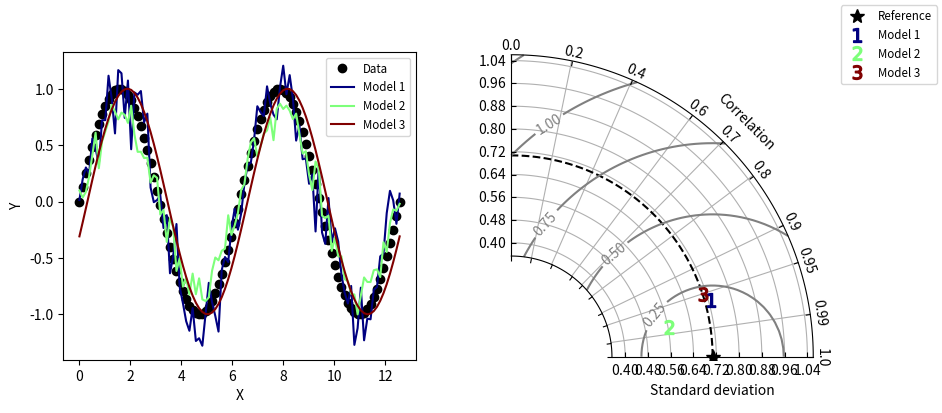

Reproduce this figure in Python.
# Copyright: This document has been placed in the public domain.
# Vendored from Yannick Copin's taylorDiagram.py (public domain / CC BY 4.0):
#   https://gist.github.com/ycopin/3342888
#   https://zenodo.org/records/5548061
# mflowy 注：仅作原样 vendor（无修改）；若日后修改请在此登记。
# 替换 GPLv3 的 skillmetrics 绘制。

"""
Taylor diagram (Taylor, 2001) implementation.

Note: If you have found these software useful for your research, I would
appreciate an acknowledgment.
"""

__version__ = "Time-stamp: <2018-12-06 11:43:41 ycopin>"
__author__ = "Yannick Copin <yannick.copin@laposte.net>"


import matplotlib.pyplot as PLT
import numpy as NP


class TaylorDiagram(object):
    """
    Taylor diagram.

    Plot model standard deviation and correlation to reference (data)
    sample in a single-quadrant polar plot, with r=stddev and
    theta=arccos(correlation).
    """

    def __init__(self, refstd, fig=None, rect=111, label="_", srange=(0, 1.5), extend=False):
        """
        Set up Taylor diagram axes, i.e. single quadrant polar
        plot, using `mpl_toolkits.axisartist.floating_axes`.

        Parameters:

        * refstd: reference standard deviation to be compared to
        * fig: input Figure or None
        * rect: subplot definition
        * label: reference label
        * srange: stddev axis extension, in units of *refstd*
        * extend: extend diagram to negative correlations
        """

        import mpl_toolkits.axisartist.floating_axes as FA
        import mpl_toolkits.axisartist.grid_finder as GF
        from matplotlib.projections import PolarAxes

        self.refstd = refstd  # Reference standard deviation

        tr = PolarAxes.PolarTransform()

        # Correlation labels
        rlocs = NP.array([0, 0.2, 0.4, 0.6, 0.7, 0.8, 0.9, 0.95, 0.99, 1])
        if extend:
            # Diagram extended to negative correlations
            self.tmax = NP.pi
            rlocs = NP.concatenate((-rlocs[:0:-1], rlocs))
        else:
            # Diagram limited to positive correlations
            self.tmax = NP.pi / 2
        tlocs = NP.arccos(rlocs)  # Conversion to polar angles
        gl1 = GF.FixedLocator(tlocs)  # Positions
        tf1 = GF.DictFormatter(dict(zip(tlocs, map(str, rlocs))))

        # Standard deviation axis extent (in units of reference stddev)
        self.smin = srange[0] * self.refstd
        self.smax = srange[1] * self.refstd

        ghelper = FA.GridHelperCurveLinear(
            tr, extremes=(0, self.tmax, self.smin, self.smax), grid_locator1=gl1, tick_formatter1=tf1
        )

        if fig is None:
            fig = PLT.figure()

        ax = FA.FloatingSubplot(fig, rect, grid_helper=ghelper)
        fig.add_subplot(ax)

        # Adjust axes
        ax.axis["top"].set_axis_direction("bottom")  # "Angle axis"
        ax.axis["top"].toggle(ticklabels=True, label=True)
        ax.axis["top"].major_ticklabels.set_axis_direction("top")
        ax.axis["top"].label.set_axis_direction("top")
        ax.axis["top"].label.set_text("Correlation")

        ax.axis["left"].set_axis_direction("bottom")  # "X axis"
        ax.axis["left"].label.set_text("Standard deviation")

        ax.axis["right"].set_axis_direction("top")  # "Y-axis"
        ax.axis["right"].toggle(ticklabels=True)
        ax.axis["right"].major_ticklabels.set_axis_direction("bottom" if extend else "left")

        if self.smin:
            ax.axis["bottom"].toggle(ticklabels=False, label=False)
        else:
            ax.axis["bottom"].set_visible(False)  # Unused

        self._ax = ax  # Graphical axes
        self.ax = ax.get_aux_axes(tr)  # Polar coordinates

        # Add reference point and stddev contour
        (l,) = self.ax.plot([0], self.refstd, "k*", ls="", ms=10, label=label)
        t = NP.linspace(0, self.tmax)
        r = NP.zeros_like(t) + self.refstd
        self.ax.plot(t, r, "k--", label="_")

        # Collect sample points for latter use (e.g. legend)
        self.samplePoints = [l]

    def add_sample(self, stddev, corrcoef, *args, **kwargs):
        """
        Add sample (*stddev*, *corrcoeff*) to the Taylor
        diagram. *args* and *kwargs* are directly propagated to the
        `Figure.plot` command.
        """

        (l,) = self.ax.plot(NP.arccos(corrcoef), stddev, *args, **kwargs)  # (theta, radius)
        self.samplePoints.append(l)

        return l

    def add_grid(self, *args, **kwargs):
        """Add a grid."""

        self._ax.grid(*args, **kwargs)

    def add_contours(self, levels=5, **kwargs):
        """
        Add constant centered RMS difference contours, defined by *levels*.
        """

        rs, ts = NP.meshgrid(NP.linspace(self.smin, self.smax), NP.linspace(0, self.tmax))
        # Compute centered RMS difference
        rms = NP.sqrt(self.refstd**2 + rs**2 - 2 * self.refstd * rs * NP.cos(ts))

        contours = self.ax.contour(ts, rs, rms, levels, **kwargs)

        return contours


def test1():
    """Display a Taylor diagram in a separate axis."""

    # Reference dataset
    x = NP.linspace(0, 4 * NP.pi, 100)
    data = NP.sin(x)
    refstd = data.std(ddof=1)  # Reference standard deviation

    # Generate models
    m1 = data + 0.2 * NP.random.randn(len(x))  # Model 1
    m2 = 0.8 * data + 0.1 * NP.random.randn(len(x))  # Model 2
    m3 = NP.sin(x - NP.pi / 10)  # Model 3

    # Compute stddev and correlation coefficient of models
    samples = NP.array([[m.std(ddof=1), NP.corrcoef(data, m)[0, 1]] for m in (m1, m2, m3)])

    fig = PLT.figure(figsize=(10, 4))

    ax1 = fig.add_subplot(1, 2, 1, xlabel="X", ylabel="Y")
    # Taylor diagram
    dia = TaylorDiagram(refstd, fig=fig, rect=122, label="Reference", srange=(0.5, 1.5))

    colors = PLT.matplotlib.cm.jet(NP.linspace(0, 1, len(samples)))

    ax1.plot(x, data, "ko", label="Data")
    for i, m in enumerate([m1, m2, m3]):
        ax1.plot(x, m, c=colors[i], label="Model %d" % (i + 1))
    ax1.legend(numpoints=1, prop=dict(size="small"), loc="best")

    # Add the models to Taylor diagram
    for i, (stddev, corrcoef) in enumerate(samples):
        dia.add_sample(
            stddev,
            corrcoef,
            marker="$%d$" % (i + 1),
            ms=10,
            ls="",
            mfc=colors[i],
            mec=colors[i],
            label="Model %d" % (i + 1),
        )

    # Add grid
    dia.add_grid()

    # Add RMS contours, and label them
    contours = dia.add_contours(colors="0.5")
    PLT.clabel(contours, inline=1, fontsize=10, fmt="%.2f")

    # Add a figure legend
    fig.legend(
        dia.samplePoints,
        [p.get_label() for p in dia.samplePoints],
        numpoints=1,
        prop=dict(size="small"),
        loc="upper right",
    )

    return dia


def test2():
    """
    Climatology-oriented example (after iteration w/ Michael A. Rawlins).
    """

    # Reference std
    stdref = 48.491

    # Samples std,rho,name
    samples = [
        [25.939, 0.385, "Model A"],
        [29.593, 0.509, "Model B"],
        [33.125, 0.585, "Model C"],
        [29.593, 0.509, "Model D"],
        [71.215, 0.473, "Model E"],
        [27.062, 0.360, "Model F"],
        [38.449, 0.342, "Model G"],
        [35.807, 0.609, "Model H"],
        [17.831, 0.360, "Model I"],
    ]

    fig = PLT.figure()

    dia = TaylorDiagram(stdref, fig=fig, label="Reference", extend=True)
    dia.samplePoints[0].set_color("r")  # Mark reference point as a red star

    # Add models to Taylor diagram
    for i, (stddev, corrcoef, name) in enumerate(samples):
        dia.add_sample(stddev, corrcoef, marker="$%d$" % (i + 1), ms=10, ls="", mfc="k", mec="k", label=name)

    # Add RMS contours, and label them
    contours = dia.add_contours(levels=5, colors="0.5")  # 5 levels in grey
    PLT.clabel(contours, inline=1, fontsize=10, fmt="%.0f")

    dia.add_grid()  # Add grid
    dia._ax.axis[:].major_ticks.set_tick_out(True)  # Put ticks outward

    # Add a figure legend and title
    fig.legend(
        dia.samplePoints,
        [p.get_label() for p in dia.samplePoints],
        numpoints=1,
        prop=dict(size="small"),
        loc="upper right",
    )
    fig.suptitle("Taylor diagram", size="x-large")  # Figure title

    return dia


if __name__ == "__main__":
    dia = test1()
    dia = test2()

    PLT.show()
